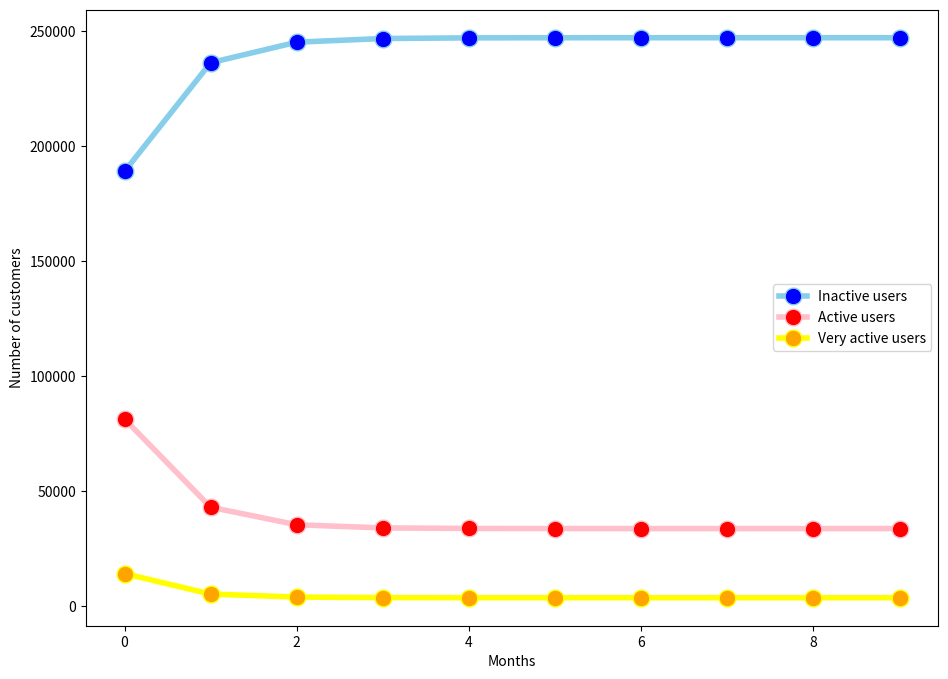
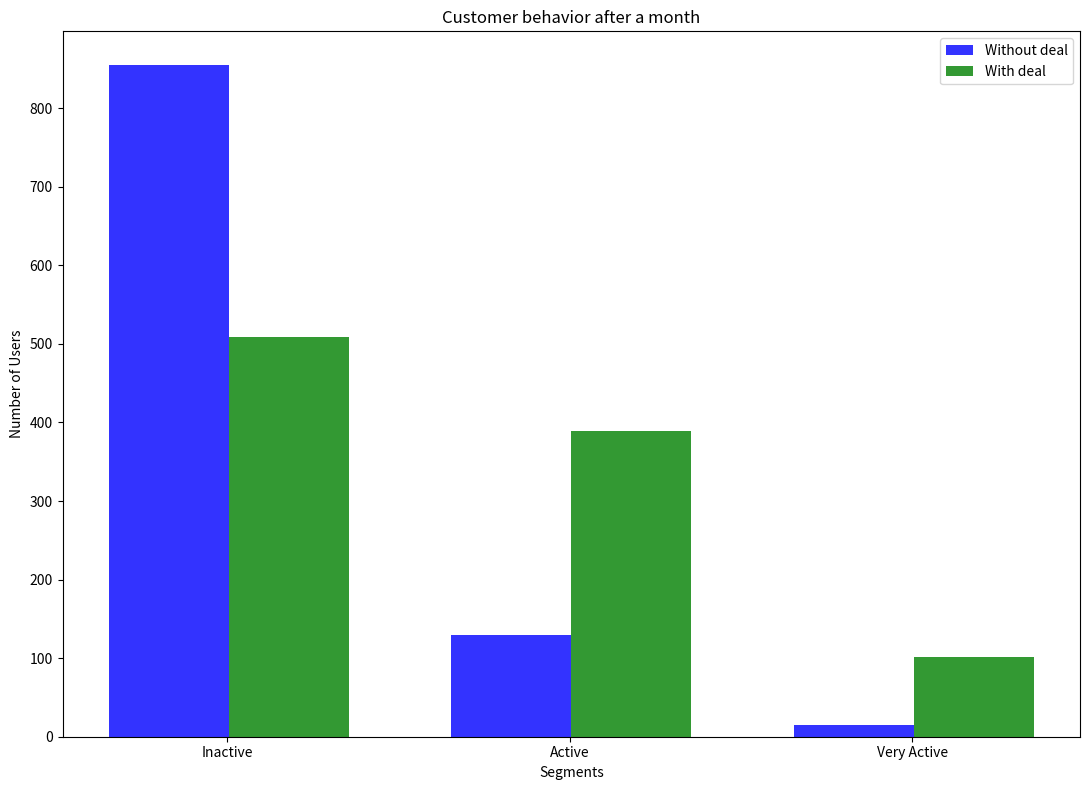

These figures' Python source, in order:
import numpy as np
import matplotlib.pyplot as plt

a_val,b_val,c_val = [],[],[]

# initial state
init_state = np.array([188969, 81356, 14210])

# transition matrix
a = np.array([[ 0.89, 0.75 ,0.49], [ 0.10, 0.22 ,0.44], [ 0.01, 0.03 ,0.07]])

for x in range(10):
    a_val.append(init_state[0])
    b_val.append(init_state[1])
    c_val.append(init_state[2])
    b = init_state
    init_state = a.dot(b)

# plotting
plt.figure(figsize=(11,8))
plt.plot( [x for x in range(10)], a_val, marker='o', markerfacecolor='blue', markersize=12, color='skyblue', linewidth=4,label='Inactive users')
plt.plot( [x for x in range(10)], b_val, marker='o', markerfacecolor='red', markersize=12, color='pink', linewidth=4,label='Active users')
plt.plot( [x for x in range(10)], c_val, marker='o', markerfacecolor='orange', markersize=12, color='yellow', linewidth=4,label='Very active users')
plt.legend(loc='best')
plt.xlabel('Months')
plt.ylabel('Number of customers')

# CHANGES TO INITIAL STATE - NUMBERS RECEIVED FROM MATRIX VECTOR PRODUCT

before = (855,130,15) # Without any change
after = (509,389,102) # After placing deal

# create plot
plt.figure(figsize=(11,8))
index = np.arange(3)
bar_width = 0.35
opacity = 0.8
 
rects1 = plt.bar(index, before, bar_width,
                 alpha=opacity,
                 color='b',
                 label='Without deal')
 
rects2 = plt.bar(index + bar_width, after, bar_width,
                 alpha=opacity,
                 color='g',
                 label='With deal')
 
plt.xlabel('Segments')
plt.ylabel('Number of Users')
plt.title('Customer behavior after a month')
plt.xticks(index + bar_width- 0.18, ('Inactive','Active','Very Active'))
plt.legend()
 
plt.tight_layout()
plt.show()

